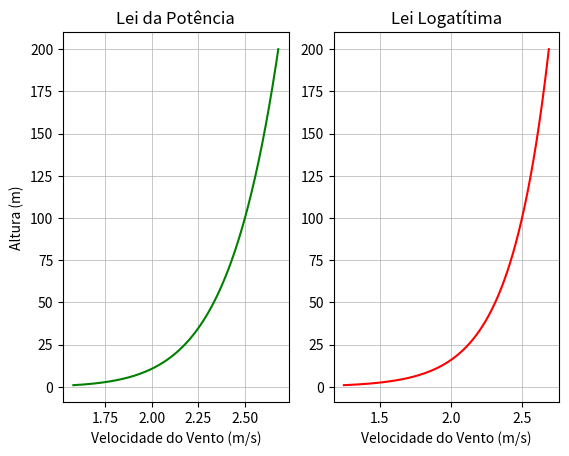

Recreate this plot in Python.
# -*- coding: utf-8 -*-
"""
Created on Thu Jun 15 11:16:31 2023

[redacted]
@title: Curva de Velocidade x Altura
"""
import matplotlib.pyplot as plt
import numpy as np
import scipy as sc
import pandas as pd
import math as mt

n = 0.1 #coeficiente de rugosidade
# Fator n
#Superficie lisa, lago ou oceano -> 0,1
#Grama baixa -> 0,14
#Vegetação rasteira(até 0,3 m), árvores ocasionais -> 0,16
#Arbustos, árvores ocasionais -> 0,2
#Árvores, construções ocasionais -> 0,22 - 0,24
#Áreas residenciais -> 0,28 - 0,4

Vr = 2.5 #m/s
Hr = 100 #Altura de referência
#Lei da Potência

H = np.linspace(1, 200, 10000)

V = Vr*(H/Hr)**n

#plt.yscale('log')
plt.subplot(1,2,1)
plt.plot(V, H, color='g')
plt.title("Lei da Potência")
plt.xlabel("Velocidade do Vento (m/s)")
plt.ylabel("Altura (m)")
plt.grid(linewidth = 0.5)

#_______________________________________________________
#Lei Logarítima
r = 0.01 #Comprimento de rugosidade
# r (mm)
#Liso, gelo, lama -> 0,01
#Mar aberto e calmo - 0,2
#Mar agitado -> 0,5
#Neve -> 3
#Gramado -> 8
#Pasto acidentado -> 10
#Campo em declive -> 30
#Cultivado -> 50
#Poucas árvores -> 100
#Muitas árvores, poucos edificios, cercas -> 250
#Florestas -> 500
#Subúrbios -> 1500
#Zonas urbanas com edificios altos -> 3000

Vz = ((np.log(H/r))/(np.log(Hr/r)))*Vr

plt.subplot(1,2,2)
plt.plot(Vz, H, color='r')
plt.title("Lei Logatítima")
plt.xlabel("Velocidade do Vento (m/s)")

plt.grid(linewidth = 0.5)
#plt.grid(linewidth = 0.5)

plt.show()
